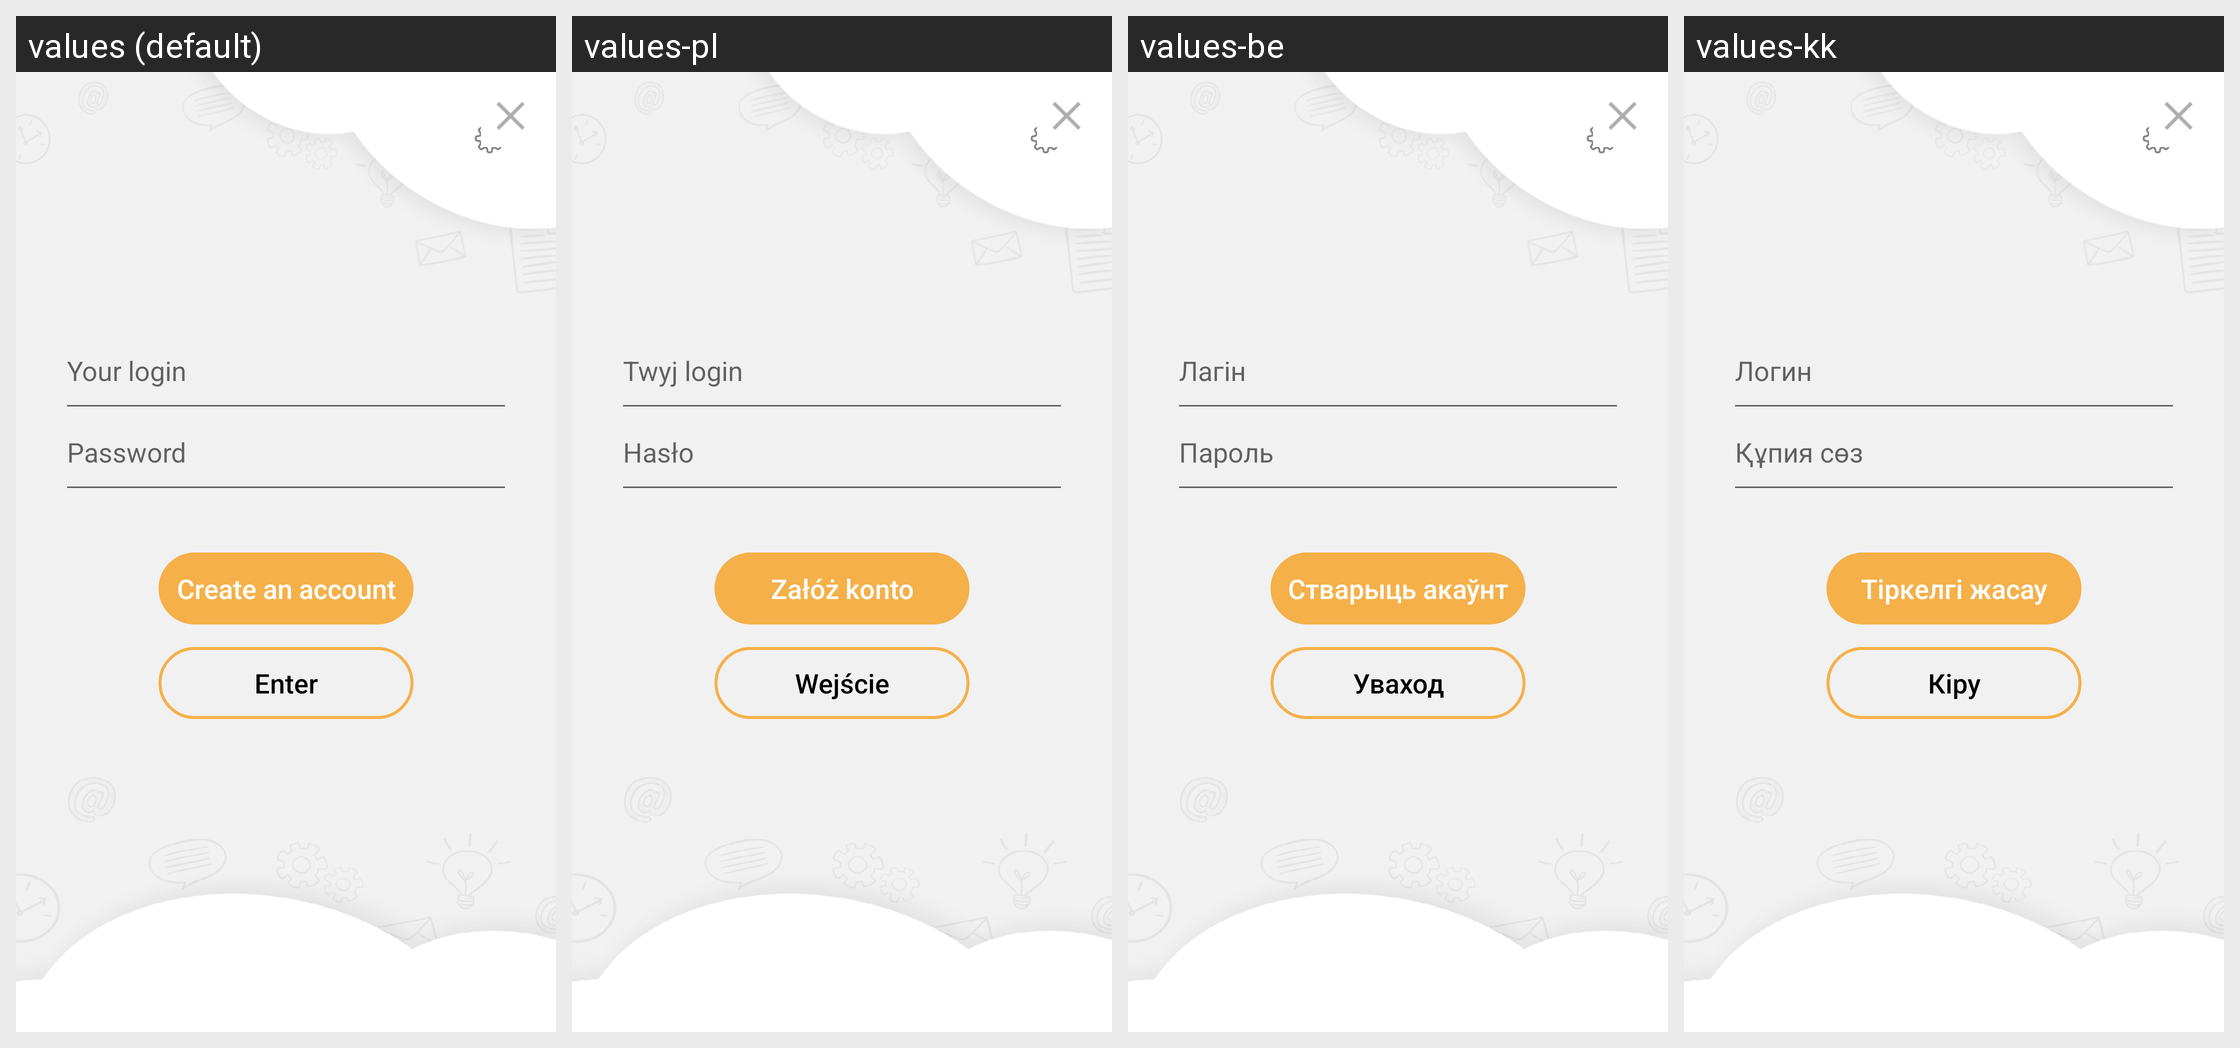

This grid shows one Android layout under several languages. Give, for every string resource on the screen, its name, the default text and each shown locale's text.
Android screen res/layout/fragment_login.xml rendered under 4 locales, left to right: values (default), values-pl, values-be, values-kk. Device: Nexus 5 (rendered at 1080×1920; each locale shown at half size, 540×960, under a caption strip naming it); theme leadertask.AppTheme.Light.
Other locales in the repository, not shown: values-cs, values-de, values-el, values-es, values-fa, values-fr, values-hu, values-it, values-nl, values-pt, values-ro, values-ru, values-sk, values-tr, values-uk.
Strings drawn on this screen, with the default value and each locale's value (text and hints the layout hard-codes, and strings that could not be matched under every locale, appear in the picture but are not listed):

l_login
  values: Your login
  values-pl: Twуj login
  values-be: Лагін
  values-kk: Логин

l_password
  values: Password
  values-pl: Hasło
  values-be: Пароль
  values-kk: Құпия сөз

l_create_account
  values: Create an account
  values-pl: Załóż konto
  values-be: Стварыць акаўнт
  values-kk: Тіркелгі жасау

l_input
  values: Enter
  values-pl: Wejście
  values-be: Уваход
  values-kk: Кіру
